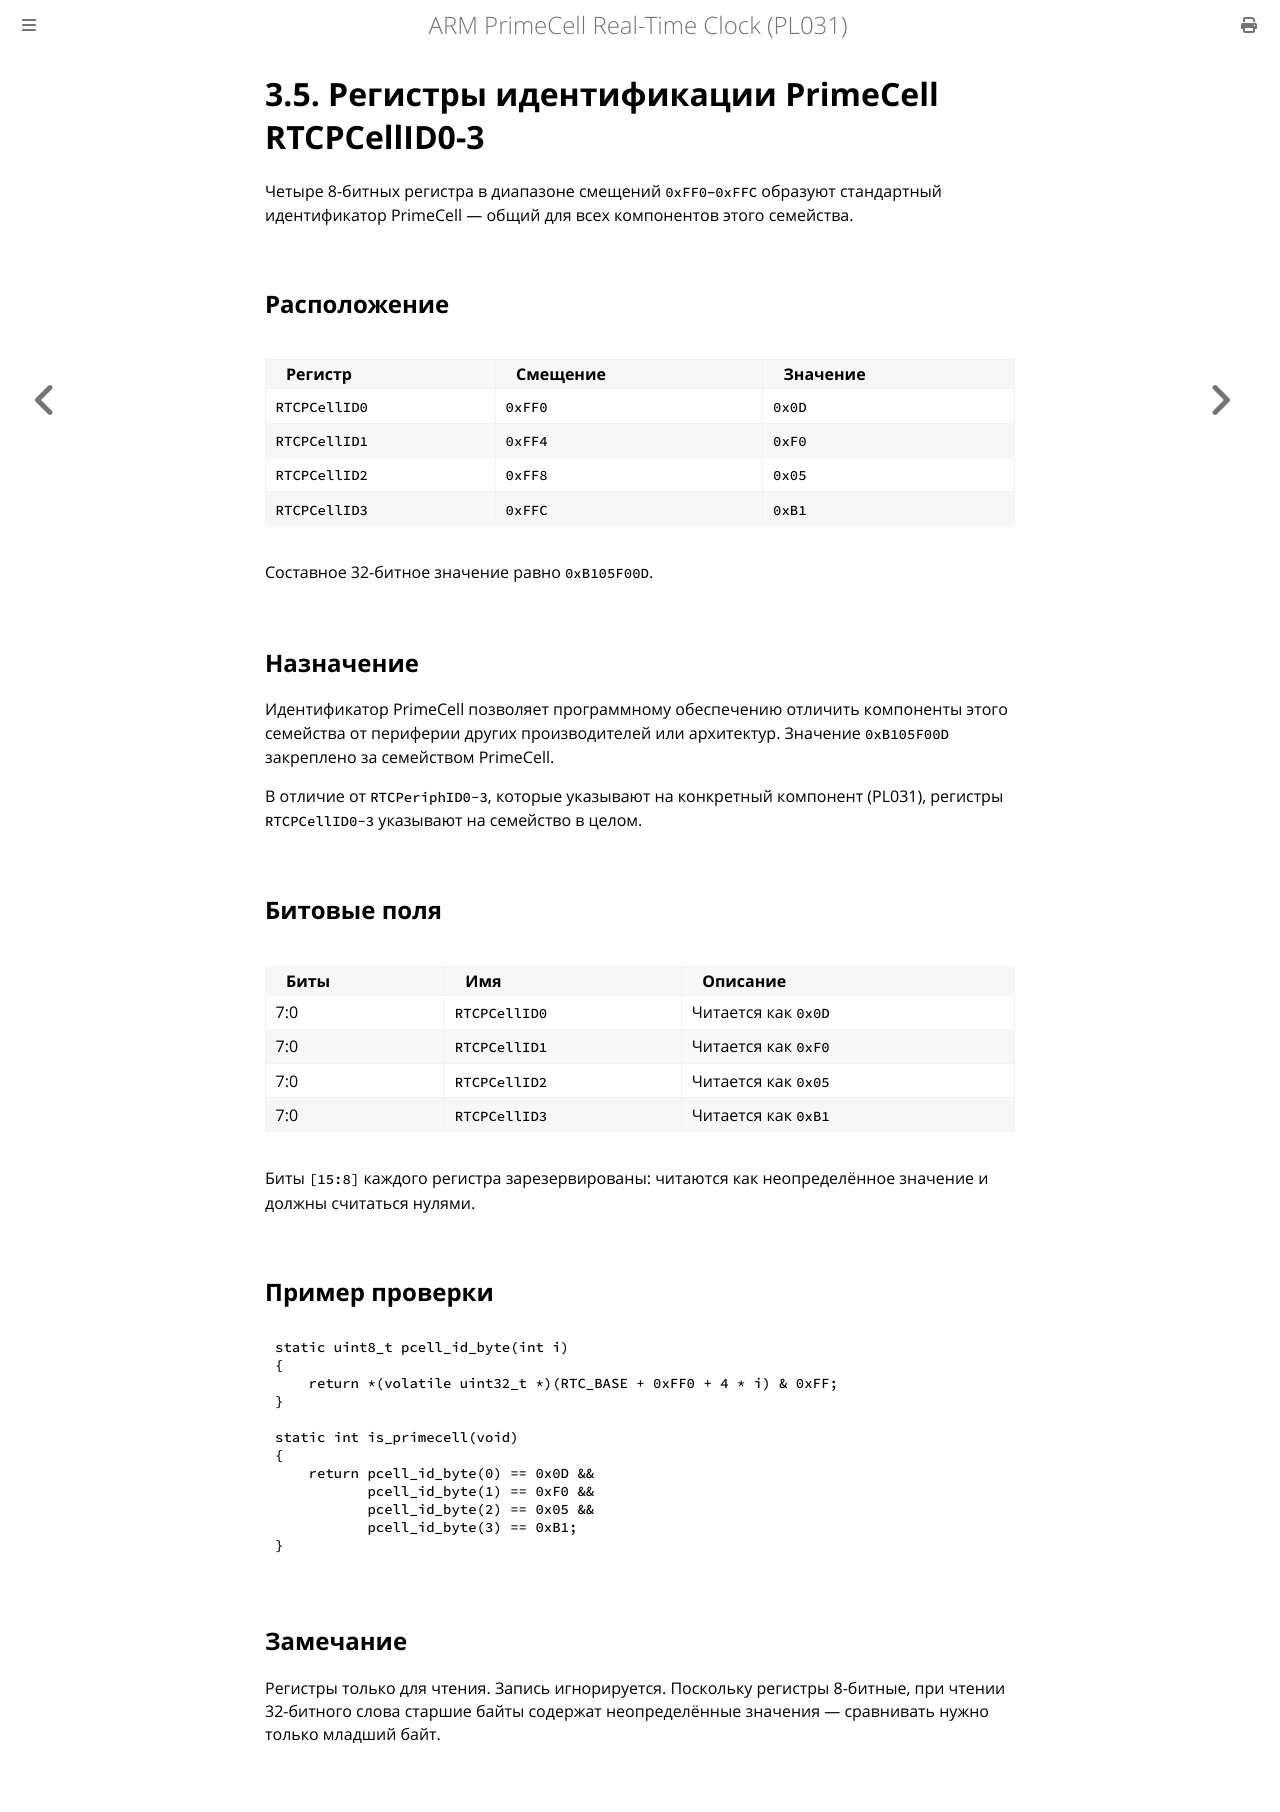

repository: MiCkEyZzZ/pl031 · page: ch03-pcellid.html · generator: mdbook

# 3.5. Регистры идентификации PrimeCell RTCPCellID0-3

Четыре 8-битных регистра в диапазоне смещений `0xFF0`–`0xFFC` образуют
стандартный идентификатор PrimeCell — общий для всех компонентов этого
семейства.

## Расположение

| Регистр | Смещение | Значение |
|---------|----------|----------|
| `RTCPCellID0` | `0xFF0` | `0x0D` |
| `RTCPCellID1` | `0xFF4` | `0xF0` |
| `RTCPCellID2` | `0xFF8` | `0x05` |
| `RTCPCellID3` | `0xFFC` | `0xB1` |

Составное 32-битное значение равно `0xB105F00D`.

## Назначение

Идентификатор PrimeCell позволяет программному обеспечению отличить
компоненты этого семейства от периферии других производителей
или архитектур. Значение `0xB105F00D` закреплено за семейством PrimeCell.

В отличие от `RTCPeriphID0-3`, которые указывают на конкретный компонент
(PL031), регистры `RTCPCellID0-3` указывают на семейство в целом.

## Битовые поля

| Биты | Имя | Описание |
|------|-----|----------|
| 7:0 | `RTCPCellID0` | Читается как `0x0D` |
| 7:0 | `RTCPCellID1` | Читается как `0xF0` |
| 7:0 | `RTCPCellID2` | Читается как `0x05` |
| 7:0 | `RTCPCellID3` | Читается как `0xB1` |

Биты `[15:8]` каждого регистра зарезервированы: читаются как неопределённое
значение и должны считаться нулями.

## Пример проверки

```c
static uint8_t pcell_id_byte(int i)
{
    return *(volatile uint32_t *)(RTC_BASE + 0xFF0 + 4 * i) & 0xFF;
}

static int is_primecell(void)
{
    return pcell_id_byte(0) == 0x0D &&
           pcell_id_byte(1) == 0xF0 &&
           pcell_id_byte(2) == 0x05 &&
           pcell_id_byte(3) == 0xB1;
}
```

## Замечание

Регистры только для чтения. Запись игнорируется. Поскольку регистры
8-битные, при чтении 32-битного слова старшие байты содержат
неопределённые значения — сравнивать нужно только младший байт.
